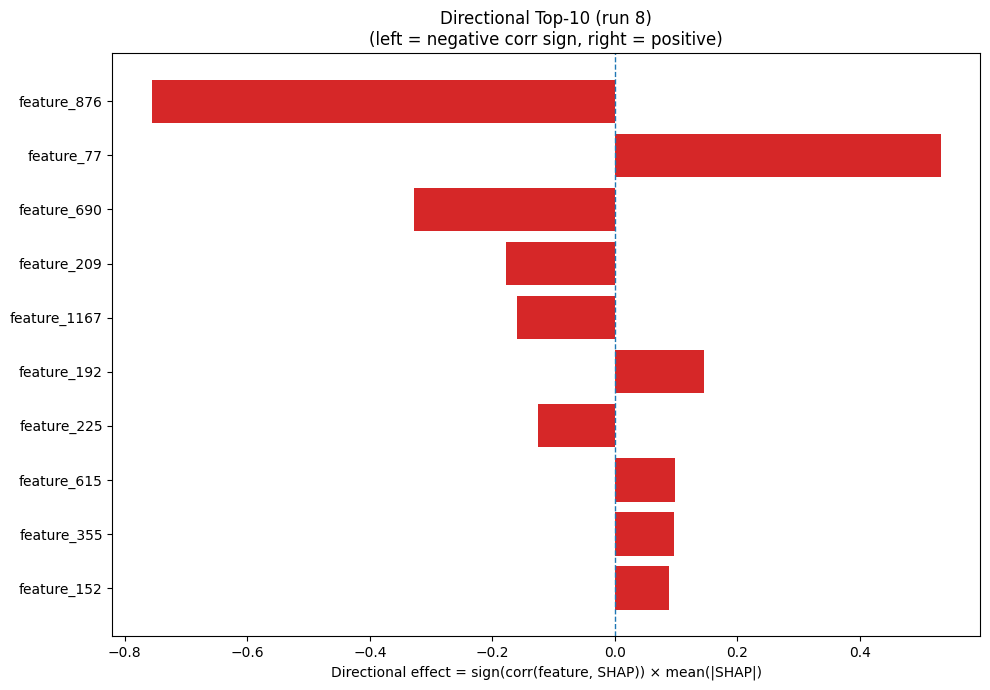

Data behind this chart, as committed beside it:
Index, Feature, CorrSign, MeanAbsSHAP, DirectionalEffect
876, feature_876, -1.0, 0.7558, -0.7558
77, feature_77, 1.0, 0.532, 0.532
690, feature_690, -1.0, 0.3277, -0.3277
209, feature_209, -1.0, 0.1781, -0.1781
1167, feature_1167, -1.0, 0.1604, -0.1604
192, feature_192, 1.0, 0.1457, 0.1457
225, feature_225, -1.0, 0.126, -0.126
615, feature_615, 1.0, 0.09758, 0.09758
355, feature_355, 1.0, 0.09676, 0.09676
152, feature_152, 1.0, 0.08899, 0.08899
1124, feature_1124, -1.0, 0.08164, -0.08164
907, feature_907, 1.0, 0.08051, 0.08051
595, feature_595, 1.0, 0.08009, 0.08009
736, feature_736, -1.0, 0.07577, -0.07577
28, feature_28, 1.0, 0.05832, 0.05832
1141, feature_1141, 1.0, 0.0576, 0.0576
1025, feature_1025, 1.0, 0.05643, 0.05643
265, feature_265, 1.0, 0.05612, 0.05612
1015, feature_1015, 1.0, 0.05521, 0.05521
1127, feature_1127, 1.0, 0.05161, 0.05161
524, feature_524, 1.0, 0.04843, 0.04843
1249, feature_1249, 1.0, 0.04806, 0.04806
709, feature_709, -1.0, 0.04539, -0.04539
903, feature_903, -1.0, 0.04427, -0.04427
756, feature_756, 1.0, 0.04149, 0.04149
337, feature_337, -1.0, 0.03893, -0.03893
528, feature_528, -1.0, 0.0384, -0.0384
954, feature_954, -1.0, 0.03777, -0.03777
73, feature_73, 1.0, 0.03761, 0.03761
792, feature_792, -1.0, 0.03422, -0.03422
353, feature_353, -1.0, 0.03354, -0.03354
359, feature_359, -1.0, 0.03331, -0.03331
492, feature_492, 1.0, 0.03249, 0.03249
1152, feature_1152, -1.0, 0.03084, -0.03084
243, feature_243, -1.0, 0.03071, -0.03071
226, feature_226, -1.0, 0.02959, -0.02959
835, feature_835, -1.0, 0.02872, -0.02872
244, feature_244, 1.0, 0.02855, 0.02855
1126, feature_1126, 1.0, 0.02807, 0.02807
466, feature_466, 1.0, 0.0276, 0.0276
1093, feature_1093, -1.0, 0.02731, -0.02731
476, feature_476, -1.0, 0.0273, -0.0273
999, feature_999, 1.0, 0.02663, 0.02663
431, feature_431, 1.0, 0.02657, 0.02657
722, feature_722, -1.0, 0.02575, -0.02575
16, feature_16, 1.0, 0.02507, 0.02507
1067, feature_1067, 1.0, 0.02442, 0.02442
747, feature_747, -1.0, 0.02299, -0.02299
964, feature_964, -1.0, 0.02262, -0.02262
133, feature_133, -1.0, 0.02255, -0.02255
356, feature_356, -1.0, 0.02241, -0.02241
1266, feature_1266, -1.0, 0.02239, -0.02239
791, feature_791, 1.0, 0.02144, 0.02144
816, feature_816, 1.0, 0.02048, 0.02048
1138, feature_1138, -1.0, 0.01997, -0.01997
401, feature_401, -1.0, 0.01947, -0.01947
104, feature_104, 1.0, 0.01942, 0.01942
971, feature_971, 1.0, 0.01815, 0.01815
560, feature_560, 1.0, 0.01758, 0.01758
206, feature_206, 1.0, 0.01653, 0.01653
... 1,220 more rows
